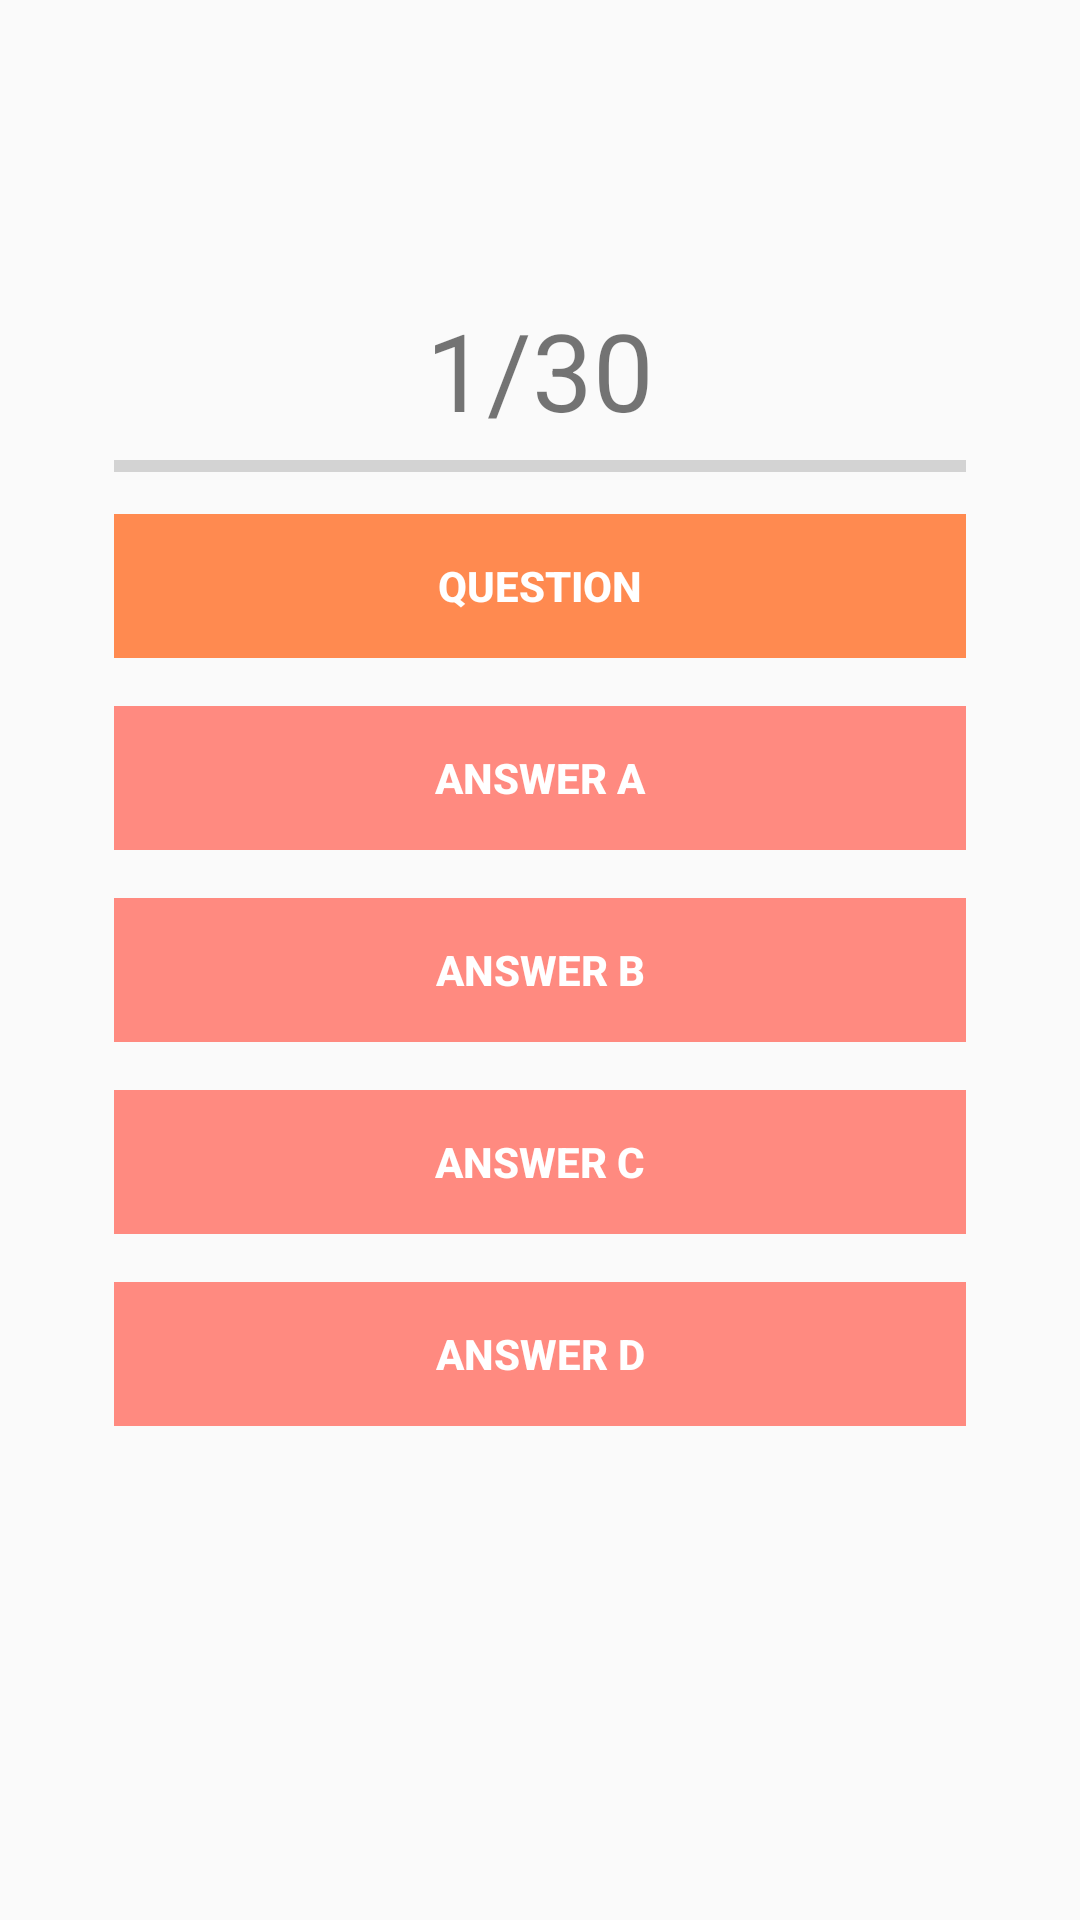

Produce the Android XML layout that renders to this screen, including the resource entries it uses.
<!-- AndroidManifest.xml: application theme AppTheme -->
<!-- res/layout/activity_playing.xml -->
<?xml version="1.0" encoding="utf-8"?>
<RelativeLayout xmlns:android="http://schemas.android.com/apk/res/android"
    xmlns:tools="http://schemas.android.com/tools"
    android:id="@+id/activity_playing"
    android:layout_width="match_parent"
    android:layout_height="match_parent"
    android:background="@color/backgroundPage"
    tools:context=".Playing">

    <RelativeLayout

        android:layout_marginTop="69dp"
        android:layout_marginLeft="30dp"
        android:layout_marginRight="30dp"
        android:background="@drawable/round_corner"
        android:elevation="4dp"
        android:paddingTop="20dp"
        android:layout_width="wrap_content"
        android:layout_height="wrap_content"
        android:layout_alignParentTop="true"
        android:layout_centerHorizontal="true">

        <LinearLayout
            android:orientation="vertical"
            android:id="@+id/btnGroup"
            android:paddingTop="10dp"
            android:layout_width="fill_parent"
            android:layout_height="wrap_content">

            <LinearLayout
                android:orientation="horizontal"
                android:layout_width="match_parent"
                android:layout_height="wrap_content">

                <TextView
                    android:id="@+id/txtQuestion"
                    android:layout_width="0dp"
                    android:layout_height="wrap_content"
                    android:layout_weight="1"
                    android:gravity="center"
                    android:text="1/30"
                    android:textSize="36sp" />

            </LinearLayout>

            <ProgressBar
                android:id="@+id/progressBar"
                style="@style/Widget.AppCompat.ProgressBar.Horizontal"
                android:layout_marginLeft="8dp"
                android:layout_marginRight="8dp"
                android:max="5"
                android:layout_width="match_parent"
                android:layout_height="wrap_content" />

            <TextView
                android:id="@+id/question"
                style="@style/Widget.AppCompat.Button.Borderless"
                android:layout_width="match_parent"
                android:layout_height="wrap_content"
                android:layout_margin="8dp"
                android:background="#ff8a50"
                android:foreground="?android:attr/selectableItemBackground"
                android:text="Question"
                android:textColor="#FFFFFF"
                android:textStyle="bold"
                android:theme="@style/MyButton"
                />

            <Button
                android:id="@+id/btnAnswerA"
                style="@style/Widget.AppCompat.Button.Borderless"
                android:layout_width="match_parent"
                android:layout_height="wrap_content"
                android:layout_margin="8dp"
                android:background="#ff8a80"
                android:foreground="?android:attr/selectableItemBackground"
                android:text="Answer A"
                android:textColor="#FFFFFF"
                android:textStyle="bold"
                android:theme="@style/MyButton"
                />

            <Button
                android:id="@+id/btnAnswerB"
                style="@style/Widget.AppCompat.Button.Borderless"
                android:layout_width="match_parent"
                android:layout_height="wrap_content"
                android:layout_margin="8dp"
                android:background="#ff8a80"
                android:foreground="?android:attr/selectableItemBackground"
                android:text="Answer B"
                android:textColor="#FFFFFF"
                android:textStyle="bold"
                android:theme="@style/MyButton"
                />

            <Button
                android:id="@+id/btnAnswerC"
                style="@style/Widget.AppCompat.Button.Borderless"
                android:layout_width="match_parent"
                android:layout_height="wrap_content"
                android:layout_margin="8dp"
                android:background="#ff8a80"
                android:foreground="?android:attr/selectableItemBackground"
                android:text="Answer C"
                android:textColor="#FFFFFF"
                android:textStyle="bold"
                android:theme="@style/MyButton"
                />

            <Button
                android:id="@+id/btnAnswerD"
                style="@style/Widget.AppCompat.Button.Borderless"
                android:layout_width="match_parent"
                android:layout_height="wrap_content"
                android:layout_margin="8dp"
                android:background="#ff8a80"
                android:foreground="?android:attr/selectableItemBackground"
                android:text="Answer D"
                android:textColor="#FFFFFF"
                android:textStyle="bold"
                android:theme="@style/MyButton"
                />

        </LinearLayout>

    </RelativeLayout>
</RelativeLayout>
<!-- resources referenced by this layout -->
<resources>
  <style name="MyButton" parent="Theme.AppCompat.Light">
          <item name="colorControlHighlight">#1CB3BC</item>
      </style>
  <style name="AppTheme" parent="Theme.AppCompat.Light.DarkActionBar">
          
          <item name="colorPrimary">@color/colorPrimary</item>
          <item name="colorPrimaryDark">@color/colorPrimaryDark</item>
          <item name="colorAccent">@color/colorAccent</item>
      </style>
  <!-- not gathered from this repository: default colours our renderer supplied (Android Studio template values) -->
  <color name="colorPrimary">#FF6200EE</color>
  <color name="colorPrimaryDark">#FF3700B3</color>
  <color name="colorAccent">#FF03DAC5</color>
</resources>
